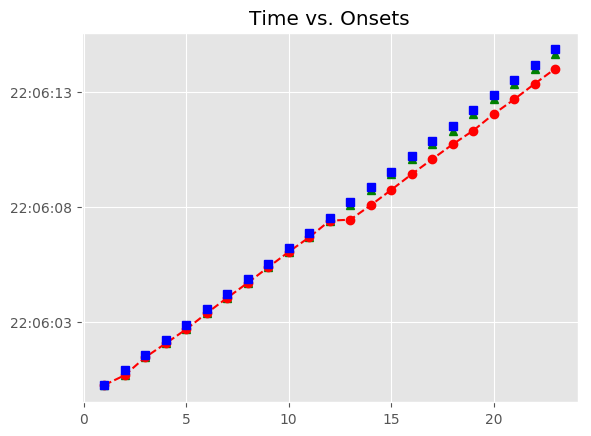

Source data for this figure (header and first rows):
, Asynchrony, Tap Onset, Test, True Onset, User ID, IOI, Max, Min, Sanitized Tap Onset, Sanitized Asynchrony, Sanitized Mean Asynchrony, Sanitized Std Dev Asynchrony, Mean Asynchrony, Std Dev Asynchrony, Missed Taps, Phase Correction Response
1, 18, 2018-07-21 22:06:00.248344, H1a2, 2018-07-21 22:06:00.230347, 132.0, 655.9, 2018-07-21 22:06:00.558281, 2018-07-21 22:05:59.894538, 2018-07-21 22:06:00.248344, 18, -152.5, 48.46, -467, 340.6, 0, -226.1
2, -208.1, 2018-07-21 22:06:00.678073, H1a2, 2018-07-21 22:06:00.886215, 132.0, 671.4, 2018-07-21 22:06:01.221931, 2018-07-21 22:06:00.558281, 2018-07-21 22:06:00.678073, -208.1, -152.5, 48.46, -467, 340.6, 0, 110.4
3, -97.71, 2018-07-21 22:06:01.459933, H1a2, 2018-07-21 22:06:01.557647, 132.0, 655.9, 2018-07-21 22:06:01.885611, 2018-07-21 22:06:01.221931, 2018-07-21 22:06:01.459933, -97.71, -152.5, 48.46, -467, 340.6, 0, -53.88
4, -151.6, 2018-07-21 22:06:02.061983, H1a2, 2018-07-21 22:06:02.213575, 132.0, 671.5, 2018-07-21 22:06:02.549327, 2018-07-21 22:06:01.885611, 2018-07-21 22:06:02.061983, -151.6, -152.5, 48.46, -467, 340.6, 0, -53.47
5, -205.1, 2018-07-21 22:06:02.680020, H1a2, 2018-07-21 22:06:02.885079, 132.0, 671.7, 2018-07-21 22:06:03.220906, 2018-07-21 22:06:02.549327, 2018-07-21 22:06:02.680020, -205.1, -152.5, 48.46, -467, 340.6, 0, 28.82
6, -176.2, 2018-07-21 22:06:03.380495, H1a2, 2018-07-21 22:06:03.556734, 132.0, 655.6, 2018-07-21 22:06:03.884536, 2018-07-21 22:06:03.220906, 2018-07-21 22:06:03.380495, -176.2, -152.5, 48.46, -467, 340.6, 0, 11.66
7, -164.6, 2018-07-21 22:06:04.047764, H1a2, 2018-07-21 22:06:04.212338, 132.0, 671.8, 2018-07-21 22:06:04.548215, 2018-07-21 22:06:03.884536, 2018-07-21 22:06:04.047764, -164.6, -152.5, 48.46, -467, 340.6, 0, -16.79
8, -181.4, 2018-07-21 22:06:04.702728, H1a2, 2018-07-21 22:06:04.884092, 132.0, 655.7, 2018-07-21 22:06:05.211946, 2018-07-21 22:06:04.548215, 2018-07-21 22:06:04.702728, -181.4, -152.5, 48.46, -467, 340.6, 0, 19.82
9, -161.5, 2018-07-21 22:06:05.378254, H1a2, 2018-07-21 22:06:05.539801, 132.0, 671.6, 2018-07-21 22:06:05.875587, 2018-07-21 22:06:05.211946, 2018-07-21 22:06:05.378254, -161.5, -152.5, 48.46, -467, 340.6, 0, -0.092
10, -161.6, 2018-07-21 22:06:06.049735, H1a2, 2018-07-21 22:06:06.211374, 132.0, 671.7, 2018-07-21 22:06:06.547229, 2018-07-21 22:06:05.875587, 2018-07-21 22:06:06.049735, -161.6, -152.5, 48.46, -467, 340.6, 0, -37.17
11, -198.8, 2018-07-21 22:06:06.684271, H1a2, 2018-07-21 22:06:06.883084, 132.0, 655.7, 2018-07-21 22:06:07.210955, 2018-07-21 22:06:06.547229, 2018-07-21 22:06:06.684271, -198.8, -152.5, 48.46, -467, 340.6, 0, 68.94
12, -129.9, 2018-07-21 22:06:07.408951, H1a2, 2018-07-21 22:06:07.538826, 132.0, 671.6, 2018-07-21 22:06:07.874602, 2018-07-21 22:06:07.210955, 2018-07-21 22:06:07.408951, -129.9, -152.5, 48.46, -467, 340.6, 0, -0.005
13, -760.4, 2018-07-21 22:06:07.449961, H1a2, 2018-07-21 22:06:08.210377, 132.0, 671.9, 2018-07-21 22:06:08.546323, 2018-07-21 22:06:07.874602, 2018-07-21 22:06:08.080497, -129.9, -152.5, 48.46, -467, 340.6, 0, -4.719
14, -801.8, 2018-07-21 22:06:08.080497, H1a2, 2018-07-21 22:06:08.882269, 132.0, 655.5, 2018-07-21 22:06:09.209997, 2018-07-21 22:06:08.546323, 2018-07-21 22:06:08.747670, -134.6, -152.5, 48.46, -467, 340.6, 0, 28.4
15, -790.1, 2018-07-21 22:06:08.747670, H1a2, 2018-07-21 22:06:09.537726, 132.0, 671.8, 2018-07-21 22:06:09.873641, 2018-07-21 22:06:09.209997, 2018-07-21 22:06:09.431532, -106.2, -152.5, 48.46, -467, 340.6, 0, -16.98
16, -778, 2018-07-21 22:06:09.431532, H1a2, 2018-07-21 22:06:10.209556, 132.0, 655.7, 2018-07-21 22:06:10.537405, 2018-07-21 22:06:09.873641, 2018-07-21 22:06:10.086384, -123.2, -152.5, 48.46, -467, 340.6, 0, -8.656
17, -778.9, 2018-07-21 22:06:10.086384, H1a2, 2018-07-21 22:06:10.865253, 132.0, 672.1, 2018-07-21 22:06:11.201298, 2018-07-21 22:06:10.537405, 2018-07-21 22:06:10.733425, -131.8, -152.5, 48.46, -467, 340.6, 0, -74.41
18, -803.9, 2018-07-21 22:06:10.733425, H1a2, 2018-07-21 22:06:11.537343, 132.0, 671.4, 2018-07-21 22:06:11.873056, 2018-07-21 22:06:11.201298, 2018-07-21 22:06:11.331109, -206.2, -152.5, 48.46, -467, 340.6, 0, 49.26
19, -877.7, 2018-07-21 22:06:11.331109, H1a2, 2018-07-21 22:06:12.208769, 132.0, 655.4, 2018-07-21 22:06:12.536482, 2018-07-21 22:06:11.873056, 2018-07-21 22:06:12.051795, -157, -152.5, 48.46, -467, 340.6, 0, -16.66
20, -812.4, 2018-07-21 22:06:12.051795, H1a2, 2018-07-21 22:06:12.864195, 132.0, 671.6, 2018-07-21 22:06:13.200017, 2018-07-21 22:06:12.536482, 2018-07-21 22:06:12.690559, -173.6, -152.5, 48.46, -467, 340.6, 0, 8.012
21, -845.3, 2018-07-21 22:06:12.690559, H1a2, 2018-07-21 22:06:13.535839, 132.0, 671.7, 2018-07-21 22:06:13.871673, 2018-07-21 22:06:13.200017, 2018-07-21 22:06:13.370215, -165.6, -152.5, 48.46, -467, 340.6, 0, -16.58
22, -837.3, 2018-07-21 22:06:13.370215, H1a2, 2018-07-21 22:06:14.207506, 132.0, 655.7, 2018-07-21 22:06:14.535352, 2018-07-21 22:06:13.871673, 2018-07-21 22:06:14.025300, -182.2, -152.5, 48.46, -467, 340.6, 0, 3.256
23, -837.9, 2018-07-21 22:06:14.025300, H1a2, 2018-07-21 22:06:14.863198, 132.0, 671.7, 2018-07-21 22:06:15.199024, 2018-07-21 22:06:14.535352, 2018-07-21 22:06:14.684248, -178.9, -152.5, 48.46, -467, 340.6, 0, 
